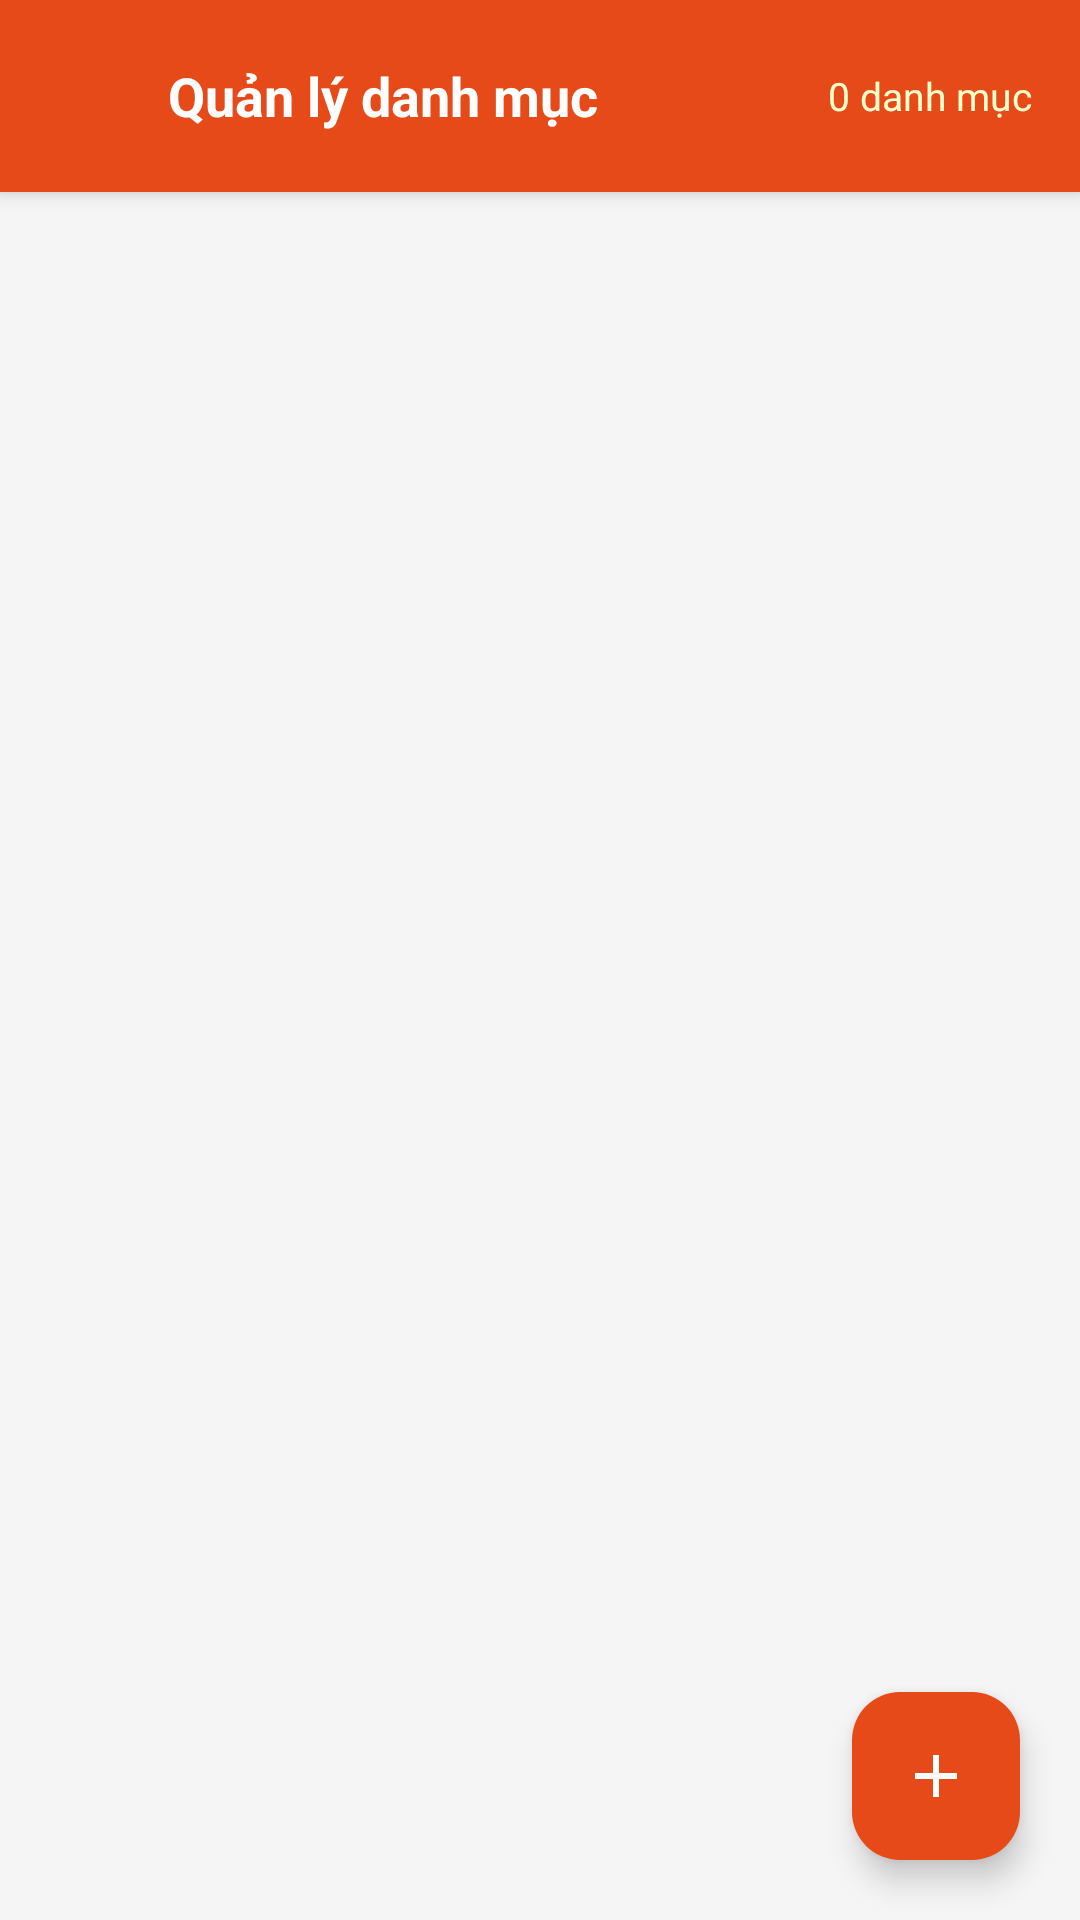

Produce the Android XML layout that renders to this screen, including the resource entries it uses.
<!-- AndroidManifest.xml: application theme Theme.Buoi1 -->
<!-- res/layout/activity_admin_category.xml -->
<?xml version="1.0" encoding="utf-8"?>
<FrameLayout xmlns:android="http://schemas.android.com/apk/res/android"
    xmlns:app="http://schemas.android.com/apk/res-auto"
    android:layout_width="match_parent"
    android:layout_height="match_parent"
    android:background="#F5F5F5">

    <LinearLayout
        android:layout_width="match_parent"
        android:layout_height="match_parent"
        android:orientation="vertical">

        
        <LinearLayout
            android:id="@+id/topBarAdminCategories"
            android:layout_width="match_parent"
            android:layout_height="?attr/actionBarSize"
            android:background="#E64A19"
            android:elevation="4dp"
            android:gravity="center_vertical"
            android:orientation="horizontal"
            android:paddingHorizontal="4dp">

            <ImageView
                android:id="@+id/btnBack"
                android:layout_width="48dp"
                android:layout_height="48dp"
                android:src="@drawable/ic_back_arrow"
                app:tint="#FFFFFF"
                android:padding="12dp"
                android:background="?attr/selectableItemBackgroundBorderless"
                android:clickable="true"
                android:focusable="true" />

            <TextView
                android:layout_width="0dp"
                android:layout_height="wrap_content"
                android:layout_weight="1"
                android:text="Quản lý danh mục"
                android:textColor="@color/white"
                android:textSize="18sp"
                android:textStyle="bold"
                android:layout_marginStart="4dp" />

            <TextView
                android:id="@+id/tvCategoryCount"
                android:layout_width="wrap_content"
                android:layout_height="wrap_content"
                android:text="0 danh mục"
                android:textColor="#FFFFFFCC"
                android:textSize="13sp"
                android:layout_marginEnd="12dp" />
        </LinearLayout>

        
        <androidx.recyclerview.widget.RecyclerView
            android:id="@+id/rvCategories"
            android:layout_width="match_parent"
            android:layout_height="0dp"
            android:layout_weight="1"
            android:clipToPadding="false"
            android:paddingTop="4dp"
            android:paddingBottom="80dp" />

        
        <LinearLayout
            android:id="@+id/layoutEmpty"
            android:layout_width="match_parent"
            android:layout_height="0dp"
            android:layout_weight="1"
            android:gravity="center"
            android:orientation="vertical"
            android:visibility="gone">

            <ImageView
                android:layout_width="64dp"
                android:layout_height="64dp"
                android:src="@drawable/ic_store"
                app:tint="#CCCCCC" />

            <TextView
                android:layout_width="wrap_content"
                android:layout_height="wrap_content"
                android:layout_marginTop="16dp"
                android:text="Chưa có danh mục nào"
                android:textColor="#999999"
                android:textSize="16sp" />
        </LinearLayout>

        
        <ProgressBar
            android:id="@+id/progressBar"
            android:layout_width="wrap_content"
            android:layout_height="wrap_content"
            android:layout_gravity="center"
            android:visibility="gone" />
    </LinearLayout>

    
    <com.google.android.material.floatingactionbutton.FloatingActionButton
        android:id="@+id/fabAddCategory"
        android:layout_width="wrap_content"
        android:layout_height="wrap_content"
        android:layout_gravity="bottom|end"
        android:layout_margin="20dp"
        android:src="@drawable/ic_add"
        app:tint="@color/white"
        app:backgroundTint="#E64A19"
        android:contentDescription="Thêm danh mục" />

</FrameLayout>
<!-- resources referenced by this layout -->
<resources>
  <color name="white">#FFFFFFFF</color>
  <!-- drawable ic_add (drawable) -->
  <vector xmlns:android="http://schemas.android.com/apk/res/android"
      android:width="24dp"
      android:height="24dp"
      android:viewportWidth="24.0"
      android:viewportHeight="24.0">
      <path
          android:fillColor="#1976D2"
          android:pathData="M19,13h-6v6h-2v-6H5v-2h6V5h2v6h6v2z"/>
  </vector>
  <!-- drawable ic_store (drawable) -->
  <vector xmlns:android="http://schemas.android.com/apk/res/android"
      android:width="24dp"
      android:height="24dp"
      android:viewportWidth="24"
      android:viewportHeight="24"
      android:tint="?attr/colorControlNormal">
    <path
        android:fillColor="@android:color/white"
        android:pathData="M18.36,9l0.6,-3H5.04l0.6,3H18.36zM20,4H4v2h16V4zM20,7H4l-1,5v2h1v6h10v-6h4v6h2v-6h1v-2L20,7zM6,18v-4h6v4H6z"/>
  </vector>
  <style name="Theme.Buoi1" parent="Base.Theme.Buoi1" />
  <style name="Base.Theme.Buoi1" parent="Theme.Material3.DayNight.NoActionBar">
          
          <item name="colorPrimary">@color/colorPrimary</item>
          <item name="colorSecondary">@color/colorPrimary</item>
          <item name="colorPrimaryVariant">@color/colorButtonLight</item>
      </style>
  <color name="colorPrimary">#E64A19</color>
  <color name="colorButtonLight">#FF8A65</color>
</resources>
